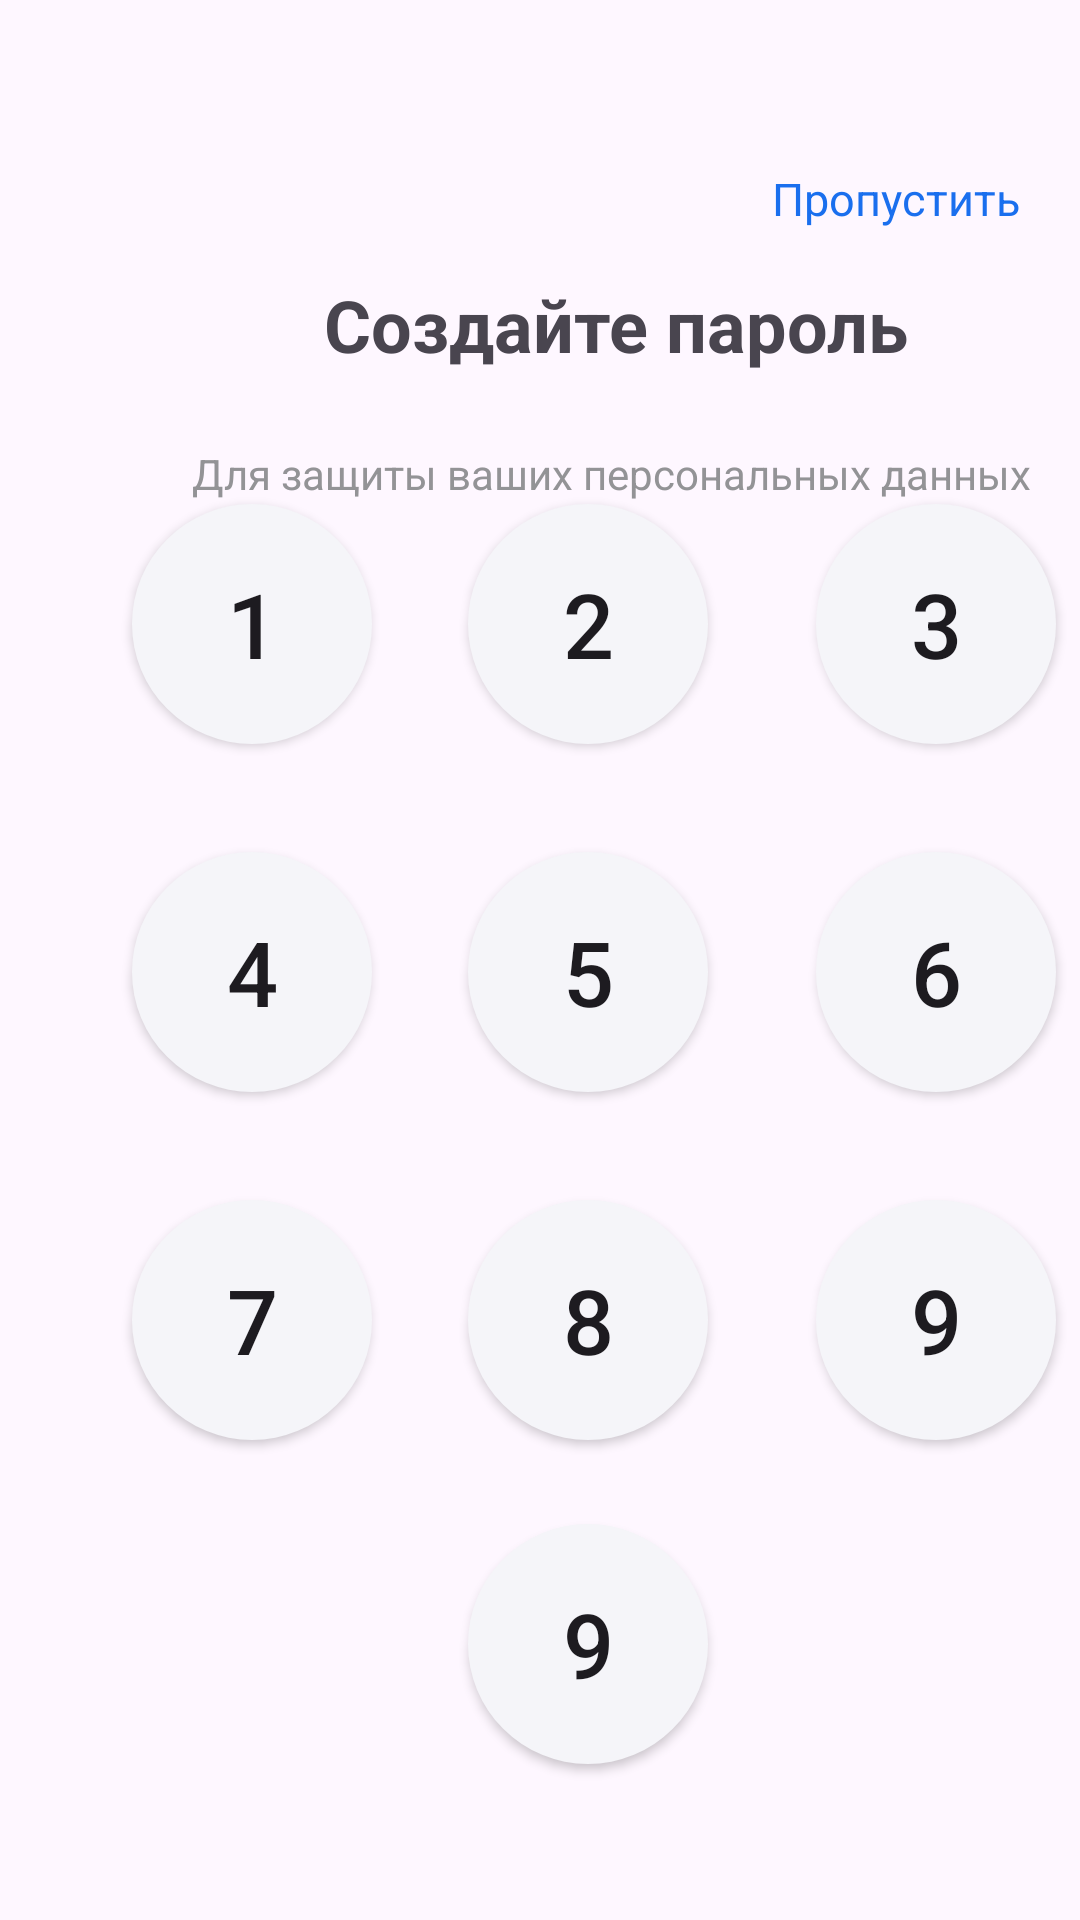

Produce the Android XML layout that renders to this screen, including the resource entries it uses.
<!-- AndroidManifest.xml: application theme Theme.MyApplication334 -->
<!-- res/layout/activity_seven.xml -->
<?xml version="1.0" encoding="utf-8"?>
<androidx.constraintlayout.widget.ConstraintLayout xmlns:android="http://schemas.android.com/apk/res/android"
    xmlns:app="http://schemas.android.com/apk/res-auto"
    xmlns:tools="http://schemas.android.com/tools"
    android:layout_width="match_parent"
    android:layout_height="match_parent">

    <TextView
        android:id="@+id/textView131"
        android:layout_width="wrap_content"
        android:layout_height="wrap_content"
        android:layout_marginStart="64dp"
        android:layout_marginTop="24dp"
        android:text="Для защиты ваших персональных данных"
        android:textColor="#939396"
        app:layout_constraintStart_toStartOf="parent"
        app:layout_constraintTop_toBottomOf="@+id/textView190" />

    <TextView
        android:id="@+id/textView190"
        android:layout_width="wrap_content"
        android:layout_height="wrap_content"
        android:layout_marginStart="108dp"
        android:layout_marginTop="92dp"
        android:text="Создайте пароль"
        android:textSize="24dp"
        android:textStyle="bold"
        app:layout_constraintStart_toStartOf="parent"
        app:layout_constraintTop_toTopOf="parent" />

    <androidx.appcompat.widget.AppCompatButton
        android:id="@+id/button122"
        android:layout_width="80dp"
        android:layout_height="80dp"
        android:layout_marginStart="156dp"
        android:layout_marginBottom="392dp"
        android:background="@drawable/df"
        android:ems="10"
        android:inputType="textEmailAddress"
        android:text="2"
        android:textSize="30dp"
        app:layout_constraintBottom_toBottomOf="parent"
        app:layout_constraintStart_toStartOf="parent" />

    <androidx.appcompat.widget.AppCompatButton
        android:id="@+id/button303"
        android:layout_width="80dp"
        android:layout_height="80dp"
        android:layout_marginStart="44dp"
        android:layout_marginBottom="392dp"
        android:background="@drawable/df"
        android:ems="10"
        android:inputType="textEmailAddress"
        android:text="1"
        android:textSize="30dp"
        app:layout_constraintBottom_toBottomOf="parent"
        app:layout_constraintStart_toStartOf="parent" />

    <androidx.appcompat.widget.AppCompatButton
        android:id="@+id/button2"
        android:layout_width="80dp"
        android:layout_height="80dp"
        android:layout_marginStart="272dp"
        android:layout_marginBottom="392dp"
        android:background="@drawable/df"
        android:ems="10"
        android:inputType="textEmailAddress"
        android:text="3"
        android:textSize="30dp"
        app:layout_constraintBottom_toBottomOf="parent"
        app:layout_constraintStart_toStartOf="parent" />

    <androidx.appcompat.widget.AppCompatButton
        android:id="@+id/button29"
        android:layout_width="80dp"
        android:layout_height="80dp"
        android:layout_marginStart="44dp"
        android:layout_marginBottom="276dp"
        android:background="@drawable/df"
        android:ems="10"
        android:inputType="textEmailAddress"
        android:text="4"
        android:textSize="30dp"
        app:layout_constraintBottom_toBottomOf="parent"
        app:layout_constraintStart_toStartOf="parent" />

    <androidx.appcompat.widget.AppCompatButton
        android:id="@+id/button30"
        android:layout_width="80dp"
        android:layout_height="80dp"
        android:layout_marginStart="272dp"
        android:layout_marginBottom="276dp"
        android:background="@drawable/df"
        android:ems="10"
        android:inputType="textEmailAddress"
        android:text="6"
        android:textSize="30dp"
        app:layout_constraintBottom_toBottomOf="parent"
        app:layout_constraintStart_toStartOf="parent" />

    <androidx.appcompat.widget.AppCompatButton
        android:id="@+id/button20"
        android:layout_width="80dp"
        android:layout_height="80dp"
        android:layout_marginStart="44dp"
        android:layout_marginBottom="160dp"
        android:background="@drawable/df"
        android:ems="10"
        android:inputType="textEmailAddress"
        android:text="7"
        android:textSize="30dp"
        app:layout_constraintBottom_toBottomOf="parent"
        app:layout_constraintStart_toStartOf="parent" />

    <androidx.appcompat.widget.AppCompatButton
        android:id="@+id/button17"
        android:layout_width="80dp"
        android:layout_height="80dp"
        android:layout_marginStart="156dp"
        android:layout_marginBottom="160dp"
        android:background="@drawable/df"
        android:ems="10"
        android:inputType="textEmailAddress"
        android:text="8"
        android:textSize="30dp"
        app:layout_constraintBottom_toBottomOf="parent"
        app:layout_constraintStart_toStartOf="parent" />

    <androidx.appcompat.widget.AppCompatButton
        android:id="@+id/button19"
        android:layout_width="80dp"
        android:layout_height="80dp"
        android:layout_marginStart="272dp"
        android:layout_marginBottom="160dp"
        android:background="@drawable/df"
        android:ems="10"
        android:inputType="textEmailAddress"
        android:text="9"
        android:textSize="30dp"
        app:layout_constraintBottom_toBottomOf="parent"
        app:layout_constraintStart_toStartOf="parent" />

    <androidx.appcompat.widget.AppCompatButton
        android:id="@+id/button12"
        android:layout_width="80dp"
        android:layout_height="80dp"
        android:layout_marginStart="156dp"
        android:layout_marginBottom="52dp"
        android:background="@drawable/df"
        android:ems="10"
        android:inputType="textEmailAddress"
        android:text="9"
        android:textSize="30dp"
        app:layout_constraintBottom_toBottomOf="parent"
        app:layout_constraintStart_toStartOf="parent" />

    <androidx.appcompat.widget.AppCompatButton
        android:id="@+id/button42"
        android:layout_width="80dp"
        android:layout_height="80dp"
        android:layout_marginStart="156dp"
        android:layout_marginBottom="276dp"
        android:background="@drawable/df"
        android:ems="10"
        android:inputType="textEmailAddress"
        android:text="5"
        android:textSize="30dp"
        app:layout_constraintBottom_toBottomOf="parent"
        app:layout_constraintStart_toStartOf="parent" />


    <TextView
        android:id="@+id/textView120"
        android:layout_width="wrap_content"
        android:layout_height="wrap_content"
        android:layout_marginTop="56dp"
        android:layout_marginEnd="20dp"
        android:text="Пропустить"
        android:textColor="#1A6FEE"
        android:textSize="15dp"
        app:layout_constraintEnd_toEndOf="parent"
        app:layout_constraintTop_toTopOf="parent" />

    <ImageView
        android:id="@+id/imageView102"
        android:layout_width="wrap_content"
        android:layout_height="wrap_content"
        android:layout_marginEnd="80dp"
        android:layout_marginBottom="80dp"
        app:layout_constraintBottom_toBottomOf="parent"
        app:layout_constraintEnd_toEndOf="parent"
        app:srcCompat="@drawable/del" />

</androidx.constraintlayout.widget.ConstraintLayout>
<!-- resources referenced by this layout -->
<resources>
  <!-- drawable df (drawable) -->
  <?xml version="1.0" encoding="utf-8"?>
  <shape xmlns:android="http://schemas.android.com/apk/res/android"
      android:shape="rectangle" android:padding="10dp">
      <solid android:color="#F5F5F9"/>
      <corners android:radius="90dp"/>
      <size android:width="32dp"/>
      <size android:height="32dp"/>
  </shape>
  <style name="Theme.MyApplication334" parent="Base.Theme.MyApplication334" />
  <style name="Base.Theme.MyApplication334" parent="Theme.Material3.DayNight.NoActionBar">
          
          
      </style>
</resources>
